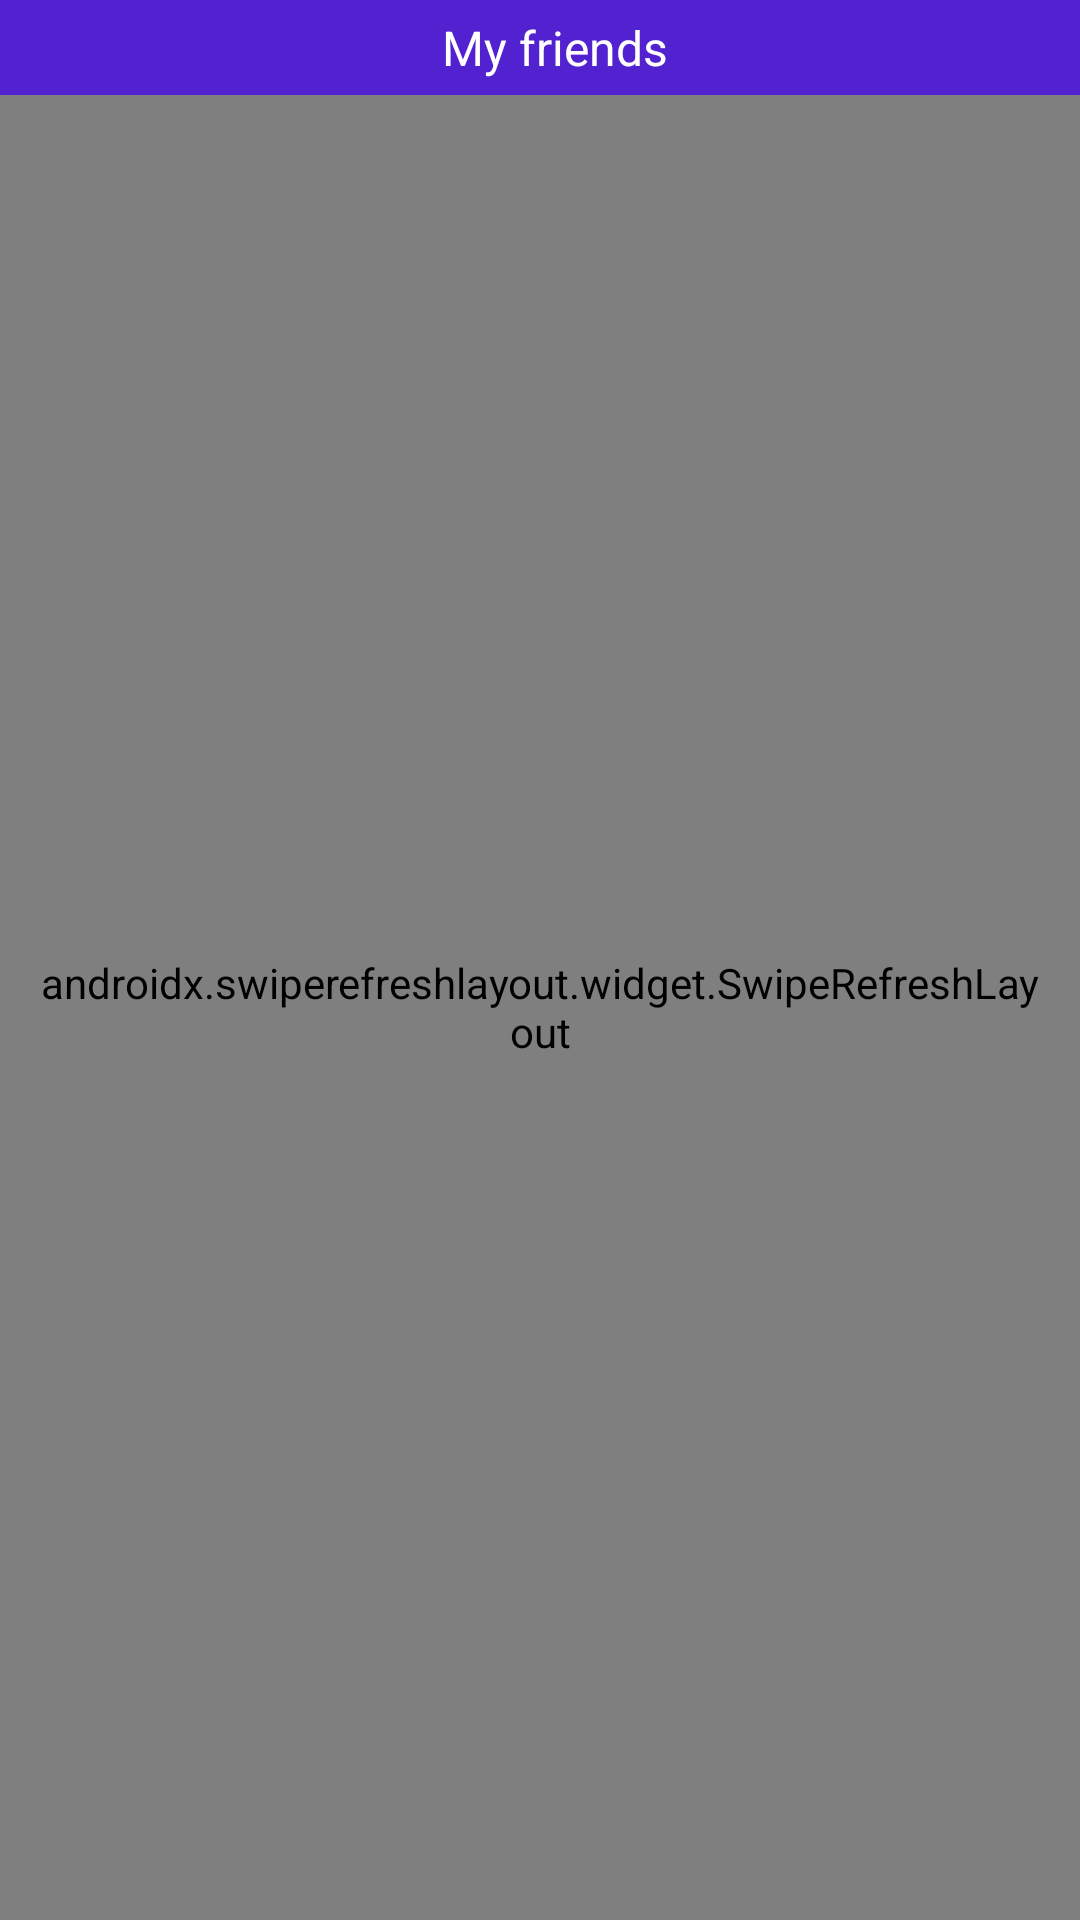

This screen was rendered from an Android layout file. Write that file and the resources it references.
<!-- AndroidManifest.xml: application theme Theme.RedditClient -->
<!-- res/layout/fragment_friends.xml -->
<?xml version="1.0" encoding="utf-8"?>
<androidx.appcompat.widget.LinearLayoutCompat xmlns:android="http://schemas.android.com/apk/res/android"
    xmlns:app="http://schemas.android.com/apk/res-auto"
    xmlns:tools="http://schemas.android.com/tools"
    android:layout_width="match_parent"
    android:layout_height="match_parent"
    android:orientation="vertical"
    android:background="@color/purple_600_transp"
    tools:context=".presentation.fragments.FriendsFragment">

    <androidx.appcompat.widget.LinearLayoutCompat
        android:id="@+id/header"
        android:layout_width="match_parent"
        android:layout_height="wrap_content"
        android:background="@color/purple_600"
        android:orientation="horizontal"
        android:padding="5dp"
        >

        <androidx.appcompat.widget.AppCompatImageView
            android:id="@+id/returnBtn"
            android:layout_width="wrap_content"
            android:layout_height="wrap_content"
            android:layout_margin="5dp"
            android:src="@drawable/resource_return" />

        <androidx.appcompat.widget.AppCompatTextView
            android:id="@+id/title"
            android:layout_width="wrap_content"
            android:layout_height="wrap_content"
            android:layout_weight="1"
            android:text="@string/my_friends"
            android:layout_gravity="center"
            android:gravity="center"
            android:textColor="@color/white"
            android:textSize="16sp" />


    </androidx.appcompat.widget.LinearLayoutCompat>

    <androidx.swiperefreshlayout.widget.SwipeRefreshLayout
        android:id="@+id/swipeRefresh"
        android:layout_width="match_parent"
        android:layout_height="match_parent"
        android:padding="10dp">

        <androidx.recyclerview.widget.RecyclerView
            android:id="@+id/recyclerView"
            android:layout_width="match_parent"
            android:layout_height="match_parent"
            app:layoutManager="androidx.recyclerview.widget.GridLayoutManager"/>
    </androidx.swiperefreshlayout.widget.SwipeRefreshLayout>


</androidx.appcompat.widget.LinearLayoutCompat>
<!-- resources referenced by this layout -->
<resources>
  <color name="purple_600">#FF5222D0</color>
  <color name="purple_600_transp">#205222D0</color>
  <color name="white">#FFFFFFFF</color>
  <string name="my_friends">My friends</string>
  <style name="Theme.RedditClient" parent="Theme.MaterialComponents.DayNight.DarkActionBar">
          
          <item name="colorPrimary">@color/purple_600</item>
          <item name="colorPrimaryVariant">@color/purple_700</item>
          <item name="colorOnPrimary">@color/white</item>
          
          <item name="colorSecondary">@color/teal_200</item>
          <item name="colorSecondaryVariant">@color/teal_700</item>
          <item name="colorOnSecondary">@color/black</item>
          
          <item name="android:statusBarColor">?attr/colorPrimaryVariant</item>
          
          <item name="android:switchTextAppearance">@color/white</item>
      </style>
  <color name="purple_700">#FF3700B3</color>
  <color name="teal_200">#FF03DAC5</color>
  <color name="teal_700">#FF018786</color>
  <color name="black">#FF000000</color>
</resources>
